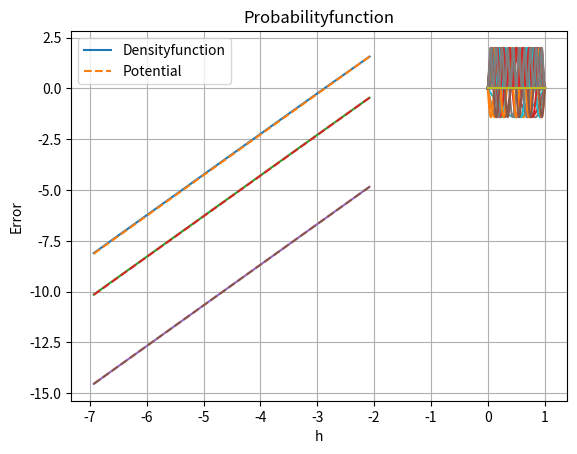

Write Python code to recreate this figure.
import numpy as np
import math
import scipy.linalg as la
import matplotlib.pyplot as plt
import scipy
import sys

Nvec = np.linspace(3,10,7).astype(int)   
Nvec = 2**Nvec #Skapar en lista med massor med N. 
errorvec=[[],[],[]] #Skapar en lista som innehåller felen
hvec = 1/Nvec #Skapar en lista med steglängden.

for N in Nvec:
    first_row = np.zeros(N)
    first_row[:2] = [-2, 1]
    T = la.toeplitz(first_row)
    T[N-1,N-2] = 2
    T = T/((1/N)**2)  #Skapar en korrekt T-matris med Neumann-villkor 

    eig = np.array(scipy.linalg.eigvals(T)) 
    eig = np.sort(eig)
    caleig = eig[-3:] 
    trueeig = [-(math.pi*5/2)**2, -(math.pi*3/2)**2,-(math.pi*1/2)**2 ]  #Beräknar de sanna egenvärdena 

    for i in range(len(errorvec)):
         errorvec[i].append(np.abs(caleig[i]-trueeig[i]))  #Plonkar in absolutbeloppet på felet i errorvec 

for i in range(3): #Plottar felet i loglog skala mot steglängden. 
    plt.plot(np.log(hvec), np.log(errorvec[i]))
    plt.plot(np.log(hvec), 2*np.log(hvec) + np.log(errorvec[i][0])-2*np.log(hvec[0]), '--')
    plt.xlabel('h')
    plt.ylabel('Error')
    plt.legend(['Our error', 'h^2'])
    plt.title('Proving that the error is O(h^2)')
    plt.grid()
    plt.show()



N = 499
Xgrid = np.linspace(0,1,N+1)

first_row = np.zeros(N)
first_row[:2] = [-2, 1]
T = la.toeplitz(first_row)
T[N-1,N-2] = 2
T = T/((1/N)**2)

eigvals, eigvectors = scipy.linalg.eig(T)
eig_dict = {eigvals[i]: np.insert(eigvectors[:,i],0,0) for i in range(len(eigvals))}

eigvals = np.sort(eigvals)[::-1]
for i in range(3):  
    plt.plot(Xgrid, (eig_dict[eigvals[i]]))
    print('This belongs to value' + str(eigvals[i]))
    plt.show()
    



def V0(x):
    return np.zeros_like(x)

def V1(x):
    return 700*(0.5-np.abs(x-0.5))

def V2(x):
    return 800*np.sin(math.pi*x)**2

def helpV3(x):
    diff = 0.03
    if x<0.40-diff and x>0.3-diff:
        return 8000
    # if x>0.45 and x<0.55:
    #     return 8000
    if x<0.7+diff and x>0.6+diff:
        return 8000
    return 0

def V3(x):
    if isinstance(x, np.ndarray):
        return [helpV3(i) for i in x]
    else:
        return helpV3(x)

N = 499
V = V0
Xgrid = np.linspace(0,1,N+1)
T = np.eye(N)*(-2.0) 
for i in range(N-1): #Denna for loopen  skapar T-matrisen. Kan skrivas mer effektivt. 
    T[i+1,i] = 1.0
    T[i, i+1] = 1.0

h = (1/N)
T = T/(h**2)

for i in range(N):
    T[i][i] -= V(Xgrid[i])


eigvals, eigvectors = scipy.linalg.eig(T)
eig_dict = {eigvals[i]: np.insert(eigvectors[:,i],0,0) for i in range(len(eigvals))}

eigvals = np.sort(eigvals)[::-1]
for i in range(10):
    onorm = eig_dict[eigvals[i]]
    N = 1/(math.sqrt(h)*la.norm(onorm))
    wavefunc = onorm*N 
    if np.max(V(Xgrid)) == 0:
        Vplot = np.zeros_like(V(Xgrid))
    else:
        Vplot = V(Xgrid)/np.max(V(Xgrid))*np.max(np.abs(wavefunc))
    plt.plot(Xgrid, wavefunc)
    print('This belongs to eigenvalue: ' + str(np.real(eigvals[i])))
    print('Normfactor is: ' + str(N))
    plt.plot(Xgrid, Vplot)
    plt.title('Wavefunction')
    plt.grid()
    plt.legend(['Wavefunction', 'Potential'])
    plt.show()
    plt.plot(Xgrid, np.square(wavefunc))
    plt.plot(Xgrid, Vplot)
    plt.title('Probabilityfunction')
    plt.legend(['Densityfunction', 'Potential'])
    plt.grid()
    plt.show()
    print('-----------------------------New wavefunction-----------------------------')